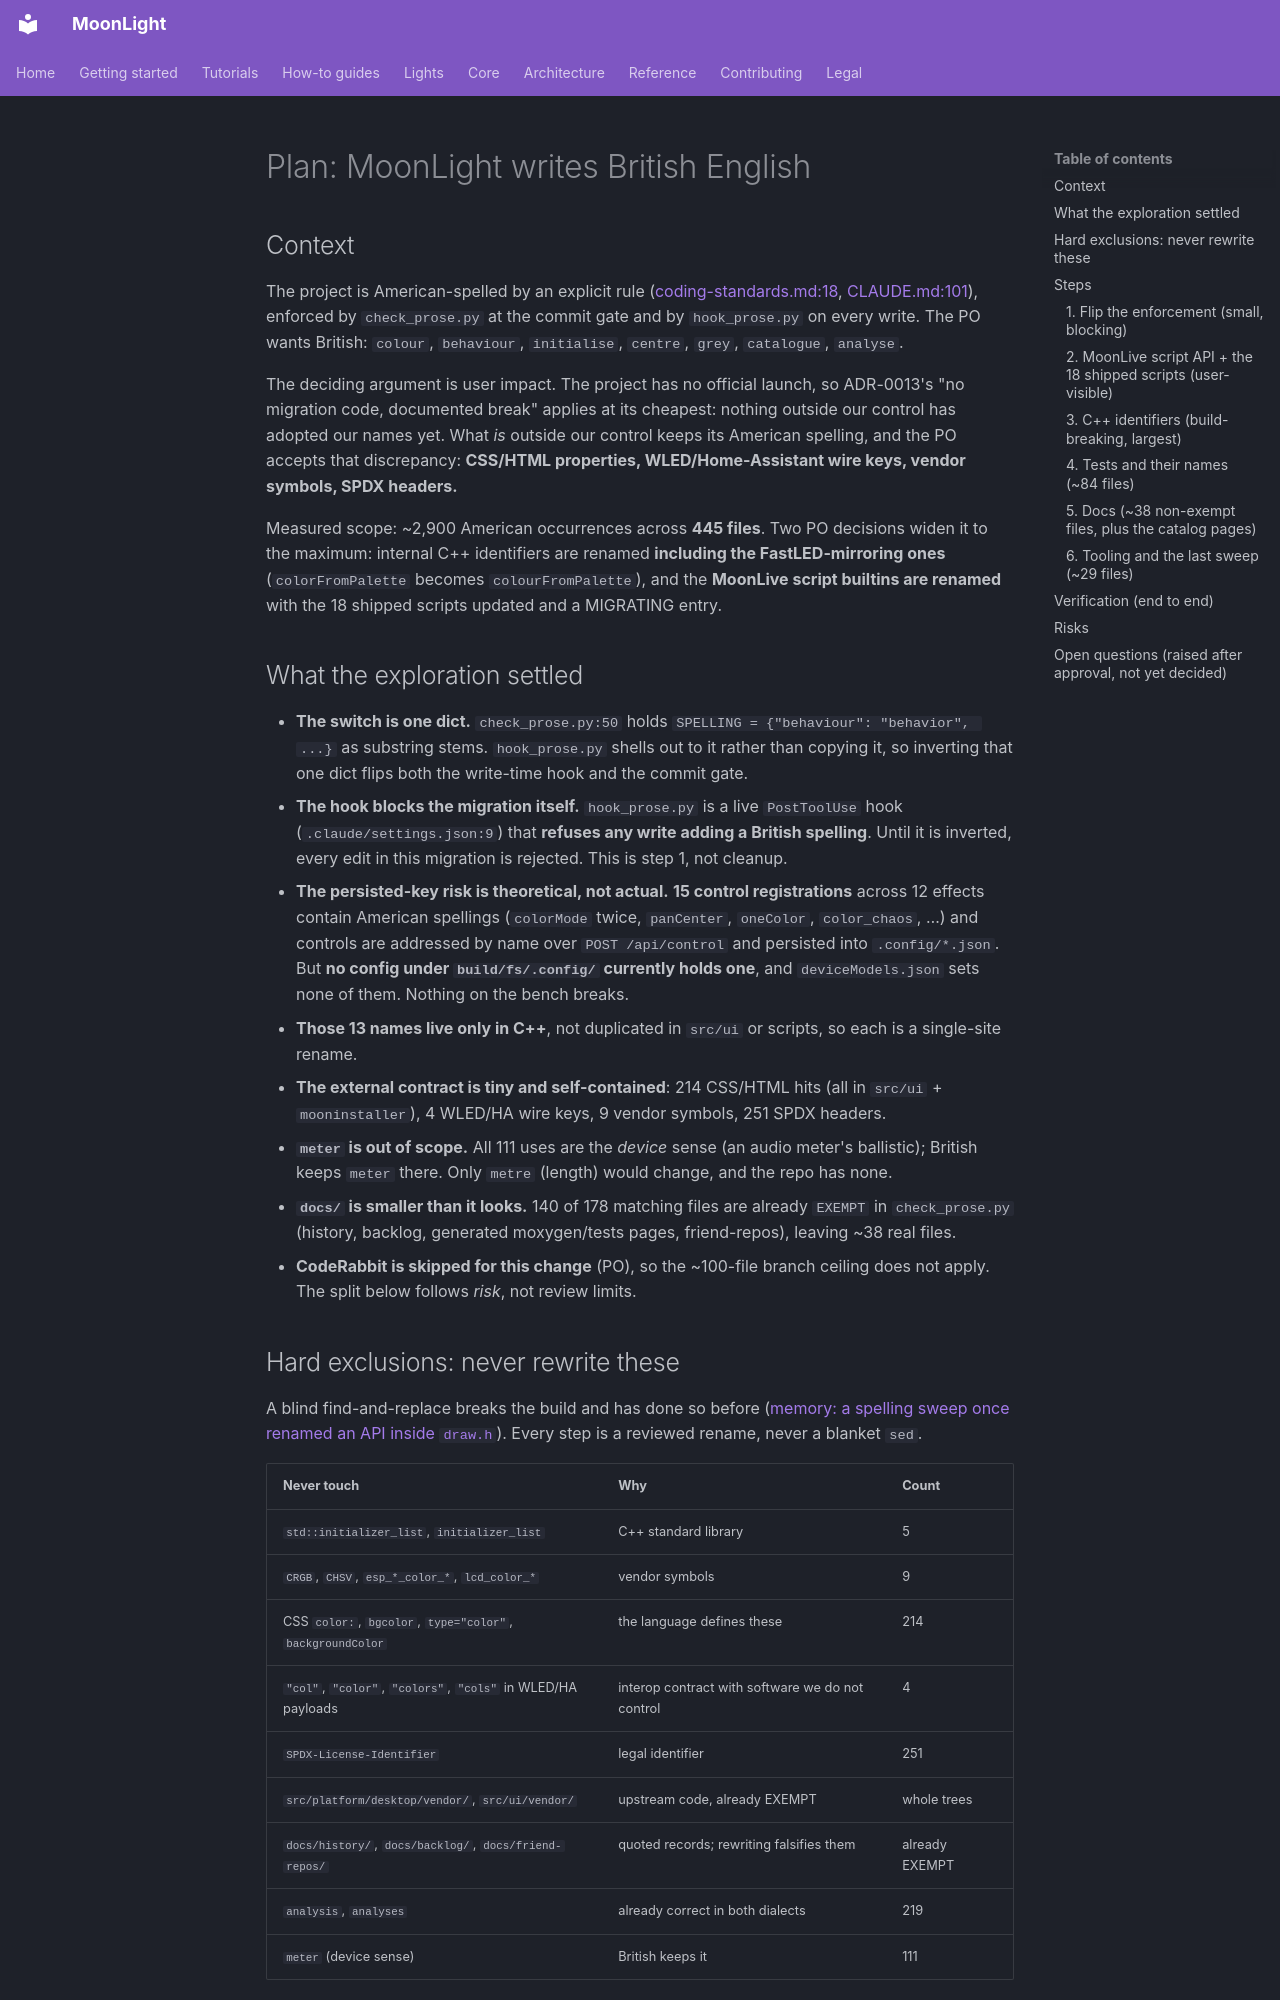

repository: MoonModules/projectMM · page: work/past/plans/Plan-20260910 - projectMM writes British English (cancelled).html · generator: mkdocs

# Plan: MoonLight writes British English

## Context

The project is American-spelled by an explicit rule ([coding-standards.md:18](../../../contributing/coding-standards.md), [CLAUDE.md:101](CLAUDE.md)), enforced by `check_prose.py` at the commit gate and by `hook_prose.py` on every write. The PO wants British: `colour`, `behaviour`, `initialise`, `centre`, `grey`, `catalogue`, `analyse`.

The deciding argument is user impact. The project has no official launch, so ADR-0013's "no migration code, documented break" applies at its cheapest: nothing outside our control has adopted our names yet. What *is* outside our control keeps its American spelling, and the PO accepts that discrepancy: **CSS/HTML properties, WLED/Home-Assistant wire keys, vendor symbols, SPDX headers.**

Measured scope: ~2,900 American occurrences across **445 files**. Two PO decisions widen it to the maximum: internal C++ identifiers are renamed **including the FastLED-mirroring ones** (`colorFromPalette` becomes `colourFromPalette`), and the **MoonLive script builtins are renamed** with the 18 shipped scripts updated and a MIGRATING entry.

## What the exploration settled

- **The switch is one dict.** `check_prose.py:50` holds `SPELLING = {"behaviour": "behavior", ...}` as substring stems. `hook_prose.py` shells out to it rather than copying it, so inverting that one dict flips both the write-time hook and the commit gate.
- **The hook blocks the migration itself.** `hook_prose.py` is a live `PostToolUse` hook (`.claude/settings.json:9`) that **refuses any write adding a British spelling**. Until it is inverted, every edit in this migration is rejected. This is step 1, not cleanup.
- **The persisted-key risk is theoretical, not actual.** **15 control registrations** across 12 effects contain American spellings (`colorMode` twice, `panCenter`, `oneColor`, `color_chaos`, …) and controls are addressed by name over `POST /api/control` and persisted into `.config/*.json`. But **no config under `build/fs/.config/` currently holds one**, and `deviceModels.json` sets none of them. Nothing on the bench breaks.
- **Those 13 names live only in C++**, not duplicated in `src/ui` or scripts, so each is a single-site rename.
- **The external contract is tiny and self-contained**: 214 CSS/HTML hits (all in `src/ui` + `mooninstaller`), 4 WLED/HA wire keys, 9 vendor symbols, 251 SPDX headers.
- **`meter` is out of scope.** All 111 uses are the *device* sense (an audio meter's ballistic); British keeps `meter` there. Only `metre` (length) would change, and the repo has none.
- **`docs/` is smaller than it looks.** 140 of 178 matching files are already `EXEMPT` in `check_prose.py` (history, backlog, generated moxygen/tests pages, friend-repos), leaving ~38 real files.
- **CodeRabbit is skipped for this change** (PO), so the ~100-file branch ceiling does not apply. The split below follows *risk*, not review limits.

## Hard exclusions: never rewrite these

A blind find-and-replace breaks the build and has done so before ([memory: a spelling sweep once renamed an API inside `draw.h`](CLAUDE.md#principles)). Every step is a reviewed rename, never a blanket `sed`.

| Never touch | Why | Count |
|---|---|---|
| `std::initializer_list`, `initializer_list` | C++ standard library | 5 |
| `CRGB`, `CHSV`, `esp_*_color_*`, `lcd_color_*` | vendor symbols | 9 |
| CSS `color:`, `bgcolor`, `type="color"`, `backgroundColor` | the language defines these | 214 |
| `"col"`, `"color"`, `"colors"`, `"cols"` in WLED/HA payloads | interop contract with software we do not control | 4 |
| `SPDX-License-Identifier` | legal identifier | 251 |
| `src/platform/desktop/vendor/`, `src/ui/vendor/` | upstream code, already EXEMPT | whole trees |
| `docs/history/`, `docs/backlog/`, `docs/friend-repos/` | quoted records; rewriting falsifies them | already EXEMPT |
| `analysis`, `analyses` | already correct in both dialects | 219 |
| `meter` (device sense) | British keeps it | 111 |

The files that speak a foreign protocol (`MqttModule`, `HttpServerModule`, `DevicesModule`, `HueDriver`) keep American **for the wire keys only**; their own comments and internal identifiers go British like everywhere else.

## Steps

Six branches, each independently committable and verifiable. Order matters: the enforcement must flip first, and the build-breaking renames come before the prose sweep so a bisect stays meaningful.
